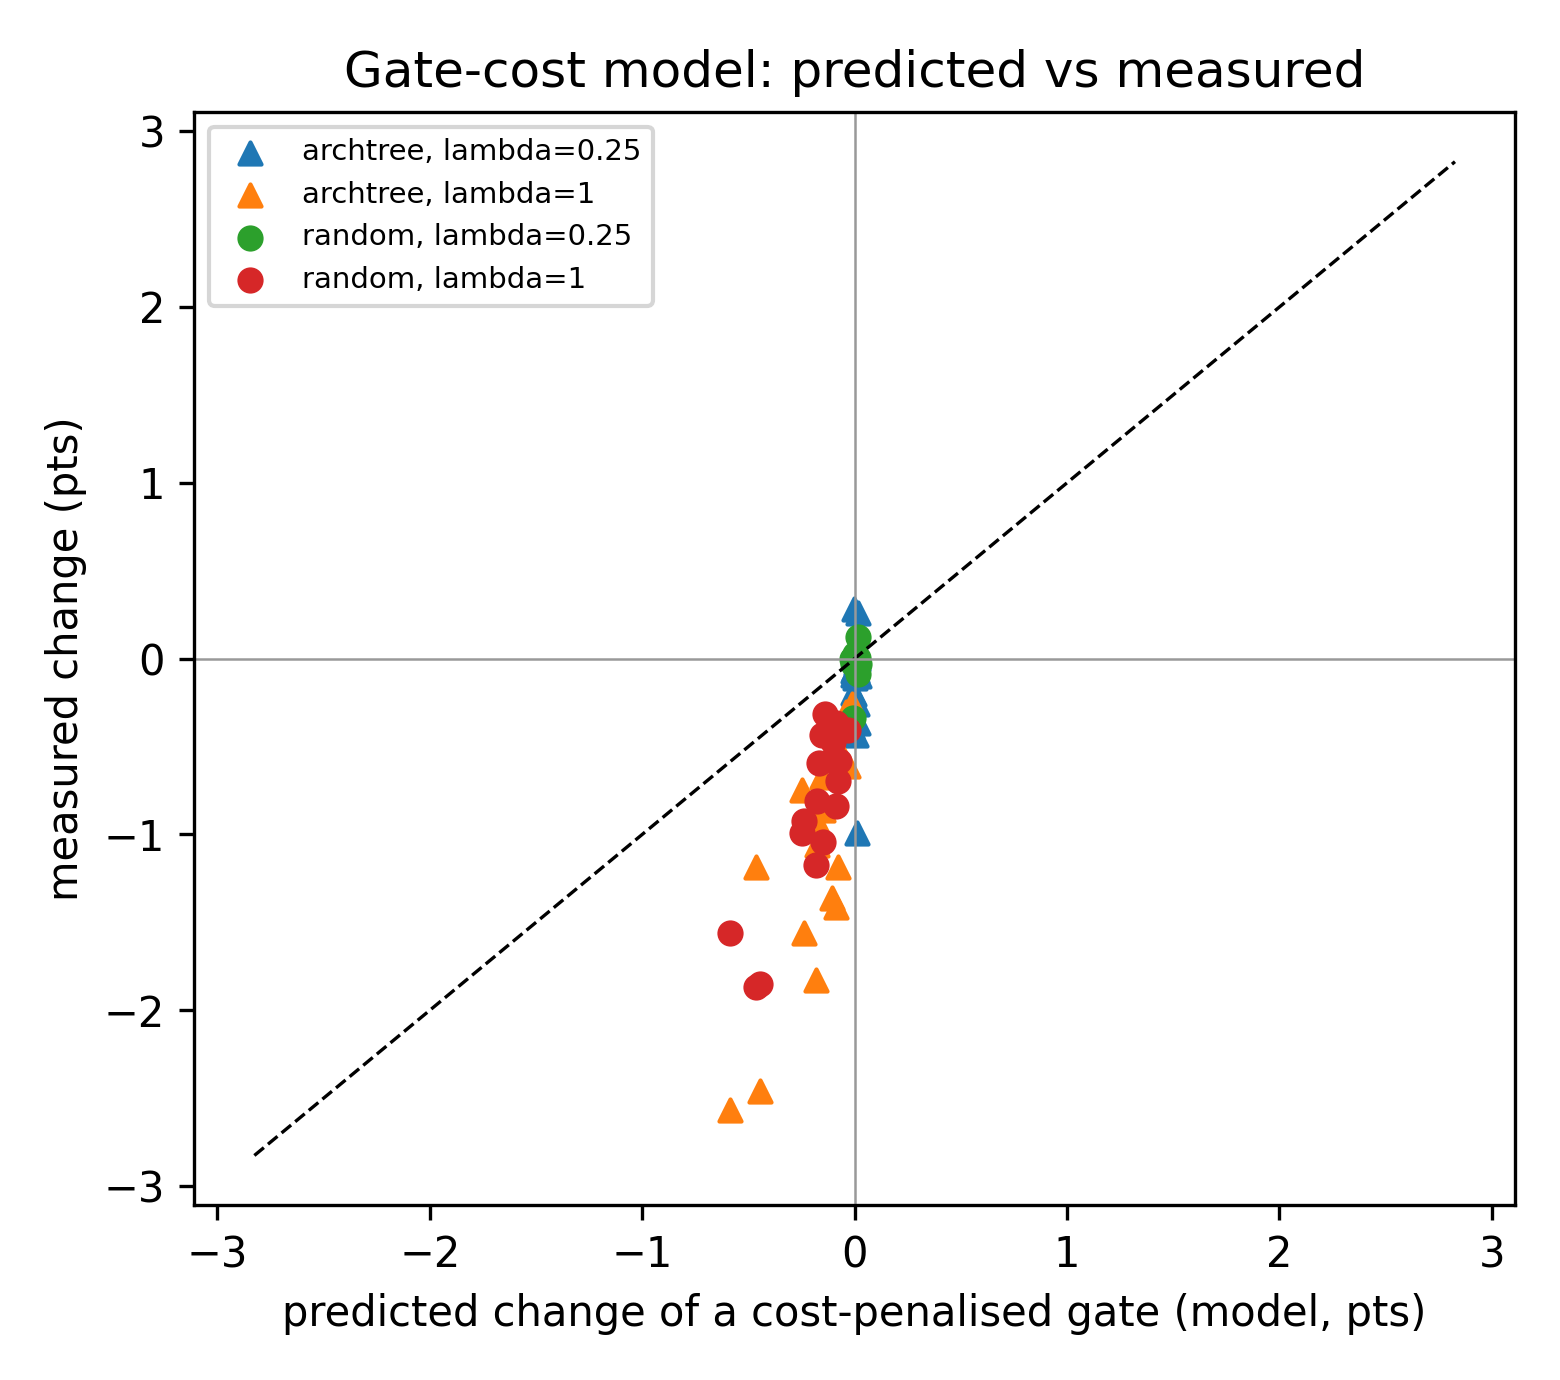

Values plotted in this chart, from the file beside it:
panel, series, kind, x, y, x_label, x_axis, y_axis
Gate-cost model: predicted vs measured, line1, line, -2.826, -2.826, , predicted change of a cost-penalised gat…, measured change (pts)
Gate-cost model: predicted vs measured, line1, line, 2.826, 2.826, , predicted change of a cost-penalised gat…, measured change (pts)
Gate-cost model: predicted vs measured, line2, reference_line, 0.0, 0.0, , predicted change of a cost-penalised gat…, measured change (pts)
Gate-cost model: predicted vs measured, line2, reference_line, 1.0, 0.0, , predicted change of a cost-penalised gat…, measured change (pts)
Gate-cost model: predicted vs measured, line3, reference_line, 0.0, 0.0, , predicted change of a cost-penalised gat…, measured change (pts)
Gate-cost model: predicted vs measured, line3, reference_line, 0.0, 1.0, , predicted change of a cost-penalised gat…, measured change (pts)
Gate-cost model: predicted vs measured, archtree, lambda=0.25, scatter, -0.008222, -0.1972, , predicted change of a cost-penalised gat…, measured change (pts)
Gate-cost model: predicted vs measured, archtree, lambda=0.25, scatter, 0.01078, -0.9917, , predicted change of a cost-penalised gat…, measured change (pts)
Gate-cost model: predicted vs measured, archtree, lambda=0.25, scatter, 0.006, -0.4361, , predicted change of a cost-penalised gat…, measured change (pts)
Gate-cost model: predicted vs measured, archtree, lambda=0.25, scatter, -0.006667, -0.09417, , predicted change of a cost-penalised gat…, measured change (pts)
Gate-cost model: predicted vs measured, archtree, lambda=0.25, scatter, -0.006567, -0.06833, , predicted change of a cost-penalised gat…, measured change (pts)
Gate-cost model: predicted vs measured, archtree, lambda=0.25, scatter, 0.0052, -0.02333, , predicted change of a cost-penalised gat…, measured change (pts)
Gate-cost model: predicted vs measured, archtree, lambda=0.25, scatter, 0.009867, -0.2567, , predicted change of a cost-penalised gat…, measured change (pts)
Gate-cost model: predicted vs measured, archtree, lambda=0.25, scatter, 0.01547, -0.001667, , predicted change of a cost-penalised gat…, measured change (pts)
Gate-cost model: predicted vs measured, archtree, lambda=0.25, scatter, 0.01547, -0.3667, , predicted change of a cost-penalised gat…, measured change (pts)
Gate-cost model: predicted vs measured, archtree, lambda=0.25, scatter, 0.01631, 0.2611, , predicted change of a cost-penalised gat…, measured change (pts)
Gate-cost model: predicted vs measured, archtree, lambda=0.25, scatter, -0.01167, -0.3903, , predicted change of a cost-penalised gat…, measured change (pts)
Gate-cost model: predicted vs measured, archtree, lambda=0.25, scatter, -0.002704, -0.0588, , predicted change of a cost-penalised gat…, measured change (pts)
Gate-cost model: predicted vs measured, archtree, lambda=0.25, scatter, 0.01328, -0.07264, , predicted change of a cost-penalised gat…, measured change (pts)
Gate-cost model: predicted vs measured, archtree, lambda=0.25, scatter, -0.004011, 0.01861, , predicted change of a cost-penalised gat…, measured change (pts)
Gate-cost model: predicted vs measured, archtree, lambda=0.25, scatter, 0.003133, -0.1119, , predicted change of a cost-penalised gat…, measured change (pts)
Gate-cost model: predicted vs measured, archtree, lambda=0.25, scatter, 0.02037, -0.0975, , predicted change of a cost-penalised gat…, measured change (pts)
Gate-cost model: predicted vs measured, archtree, lambda=0.25, scatter, -0.002944, 0.2817, , predicted change of a cost-penalised gat…, measured change (pts)
Gate-cost model: predicted vs measured, archtree, lambda=0.25, scatter, -0.001944, -0.2011, , predicted change of a cost-penalised gat…, measured change (pts)
Gate-cost model: predicted vs measured, archtree, lambda=1, scatter, -0.4626, -1.183, , predicted change of a cost-penalised gat…, measured change (pts)
Gate-cost model: predicted vs measured, archtree, lambda=1, scatter, -0.5863, -2.569, , predicted change of a cost-penalised gat…, measured change (pts)
Gate-cost model: predicted vs measured, archtree, lambda=1, scatter, -0.4477, -2.458, , predicted change of a cost-penalised gat…, measured change (pts)
Gate-cost model: predicted vs measured, archtree, lambda=1, scatter, -0.1416, -0.395, , predicted change of a cost-penalised gat…, measured change (pts)
Gate-cost model: predicted vs measured, archtree, lambda=1, scatter, -0.1551, -0.675, , predicted change of a cost-penalised gat…, measured change (pts)
Gate-cost model: predicted vs measured, archtree, lambda=1, scatter, -0.1008, -0.5292, , predicted change of a cost-penalised gat…, measured change (pts)
Gate-cost model: predicted vs measured, archtree, lambda=1, scatter, -0.1658, -0.955, , predicted change of a cost-penalised gat…, measured change (pts)
Gate-cost model: predicted vs measured, archtree, lambda=1, scatter, -0.0778, -1.183, , predicted change of a cost-penalised gat…, measured change (pts)
Gate-cost model: predicted vs measured, archtree, lambda=1, scatter, -0.0868, -1.412, , predicted change of a cost-penalised gat…, measured change (pts)
Gate-cost model: predicted vs measured, archtree, lambda=1, scatter, -0.0123, -0.2596, , predicted change of a cost-penalised gat…, measured change (pts)
Gate-cost model: predicted vs measured, archtree, lambda=1, scatter, -0.03038, -0.3241, , predicted change of a cost-penalised gat…, measured change (pts)
Gate-cost model: predicted vs measured, archtree, lambda=1, scatter, -0.04053, -0.3049, , predicted change of a cost-penalised gat…, measured change (pts)
Gate-cost model: predicted vs measured, archtree, lambda=1, scatter, -0.1504, -0.863, , predicted change of a cost-penalised gat…, measured change (pts)
Gate-cost model: predicted vs measured, archtree, lambda=1, scatter, -0.1804, -1.826, , predicted change of a cost-penalised gat…, measured change (pts)
Gate-cost model: predicted vs measured, archtree, lambda=1, scatter, -0.1062, -1.36, , predicted change of a cost-penalised gat…, measured change (pts)
Gate-cost model: predicted vs measured, archtree, lambda=1, scatter, -0.08901, -0.3715, , predicted change of a cost-penalised gat…, measured change (pts)
Gate-cost model: predicted vs measured, archtree, lambda=1, scatter, -0.07387, -0.5212, , predicted change of a cost-penalised gat…, measured change (pts)
Gate-cost model: predicted vs measured, archtree, lambda=1, scatter, -0.03219, -0.6094, , predicted change of a cost-penalised gat…, measured change (pts)
Gate-cost model: predicted vs measured, archtree, lambda=1, scatter, -0.1776, -1.059, , predicted change of a cost-penalised gat…, measured change (pts)
Gate-cost model: predicted vs measured, archtree, lambda=1, scatter, -0.2501, -0.745, , predicted change of a cost-penalised gat…, measured change (pts)
Gate-cost model: predicted vs measured, archtree, lambda=1, scatter, -0.238, -1.558, , predicted change of a cost-penalised gat…, measured change (pts)
Gate-cost model: predicted vs measured, random, lambda=0.25, scatter, -0.008222, -0.3389, , predicted change of a cost-penalised gat…, measured change (pts)
Gate-cost model: predicted vs measured, random, lambda=0.25, scatter, 0.01078, 0.0, , predicted change of a cost-penalised gat…, measured change (pts)
Gate-cost model: predicted vs measured, random, lambda=0.25, scatter, 0.006, 0.0, , predicted change of a cost-penalised gat…, measured change (pts)
Gate-cost model: predicted vs measured, random, lambda=0.25, scatter, -0.006667, 0.004167, , predicted change of a cost-penalised gat…, measured change (pts)
Gate-cost model: predicted vs measured, random, lambda=0.25, scatter, -0.006567, -0.0325, , predicted change of a cost-penalised gat…, measured change (pts)
Gate-cost model: predicted vs measured, random, lambda=0.25, scatter, 0.0052, 0.0125, , predicted change of a cost-penalised gat…, measured change (pts)
Gate-cost model: predicted vs measured, random, lambda=0.25, scatter, 0.009867, 0.0, , predicted change of a cost-penalised gat…, measured change (pts)
Gate-cost model: predicted vs measured, random, lambda=0.25, scatter, 0.01547, -0.09, , predicted change of a cost-penalised gat…, measured change (pts)
Gate-cost model: predicted vs measured, random, lambda=0.25, scatter, 0.01547, 0.12, , predicted change of a cost-penalised gat…, measured change (pts)
Gate-cost model: predicted vs measured, random, lambda=0.25, scatter, 0.01631, 0.005556, , predicted change of a cost-penalised gat…, measured change (pts)
Gate-cost model: predicted vs measured, random, lambda=0.25, scatter, -0.01167, 0.0, , predicted change of a cost-penalised gat…, measured change (pts)
Gate-cost model: predicted vs measured, random, lambda=0.25, scatter, -0.002704, 0.0, , predicted change of a cost-penalised gat…, measured change (pts)
Gate-cost model: predicted vs measured, random, lambda=0.25, scatter, 0.01328, -0.01806, , predicted change of a cost-penalised gat…, measured change (pts)
Gate-cost model: predicted vs measured, random, lambda=0.25, scatter, -0.004011, 0.0, , predicted change of a cost-penalised gat…, measured change (pts)
Gate-cost model: predicted vs measured, random, lambda=0.25, scatter, 0.003133, 0.0275, , predicted change of a cost-penalised gat…, measured change (pts)
... 21 more rows
